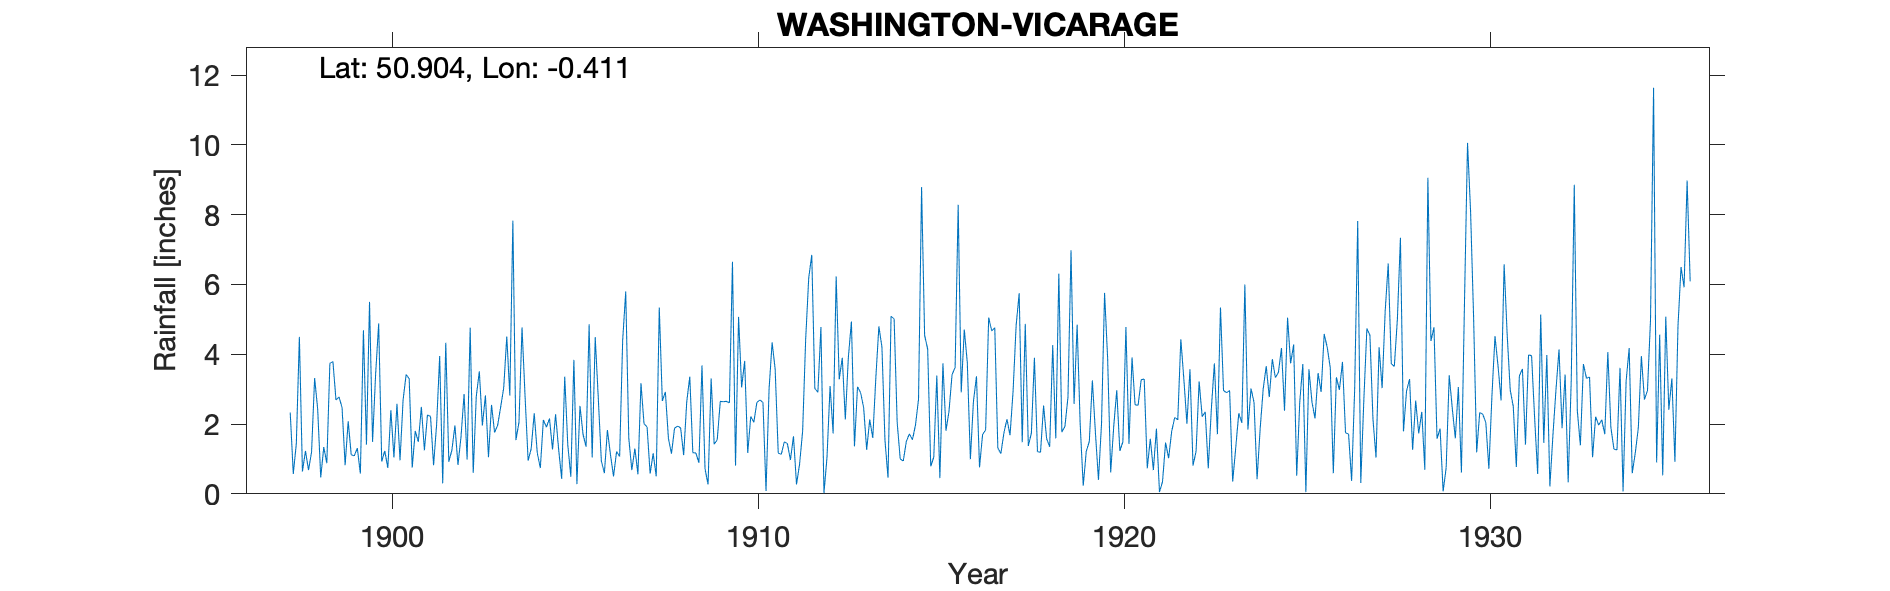

Values plotted in this chart, from the file beside it:
WASHINGTON-VICARAGE, , , , , , , , , , , , , , , , , , , , , , , 
Grid ref, TQ118128, Long, -0.4114, Lat, 50.9, Elevation, 251, ft, , , , , , , , , , , , , , , 
Station no, 490, , , , , , , , , , , , , , , , , , , , , , 
, 1890, 1891, 1892, 1893, 1894, 1895, 1896, 1897, 1898, 1899, 1900, 1901, 1902, 1903, 1904, 1905, 1906, 1907, 1908, 1909, 1910, 1911, 1912
January, , , , , , , , , 0.64, 2.78, 3.43, 0.75, 0.92, 2.82, 4.77, 1.28, 4.49, 0.68, 1.59, 0.72, 3.05, 1.17, 3.02
February, , , , , , , , , 1.23, 2.47, 4.88, 1.8, 1.25, 1.05, 2.79, 0.43, 2.75, 1.3, 1.15, 0.27, 3.81, 1.13, 2.91
March, , , , , , , , , 0.68, 0.82, 0.93, 1.49, 1.96, 2.55, 0.95, 3.36, 0.95, 0.56, 1.88, 3.31, 1.17, 1.49, 4.78
April, , , , , , , , , 1.2, 2.08, 1.23, 2.49, 0.83, 1.76, 1.29, 1.41, 0.59, 3.17, 1.94, 1.42, 2.22, 1.44, 0.02
May, , , , , , , , , 3.32, 1.12, 0.74, 1.25, 1.64, 1.96, 2.31, 0.49, 1.83, 2.01, 1.89, 1.55, 2.05, 0.97, 1.06
June, , , , , , , , , 2.43, 1.09, 2.4, 2.26, 2.86, 2.49, 1.17, 3.84, 1.12, 1.92, 1.11, 2.65, 2.62, 1.65, 3.09
July, , , , , , , , , 0.47, 1.31, 1.04, 2.22, 0.98, 3.04, 0.74, 0.28, 0.5, 0.58, 2.63, 2.64, 2.69, 0.27, 1.73
August, , , , , , , , , 1.34, 0.58, 2.58, 0.82, 4.76, 4.51, 2.12, 2.52, 1.21, 1.16, 3.36, 2.65, 2.62, 0.85, 6.23
September, , , , , , , , 2.33, 0.88, 4.69, 0.96, 1.99, 0.6, 2.82, 1.91, 1.71, 1.07, 0.5, 1.18, 2.61, 0.08, 1.79, 3.28
October, , , , , , , , 0.57, 3.74, 1.41, 2.68, 3.95, 2.79, 7.83, 2.16, 1.35, 4.4, 5.34, 1.17, 6.65, 3, 4.43, 3.9
November, , , , , , , , 1.44, 3.79, 5.5, 3.42, 0.3, 3.51, 1.54, 1.27, 4.86, 5.8, 2.66, 0.89, 0.81, 4.34, 6.19, 2.13
December, , , , , , , , 4.5, 2.69, 1.49, 3.3, 4.33, 1.96, 2.05, 2.28, 1.04, 1.6, 2.92, 3.68, 5.07, 3.57, 6.85, 3.92
Total, , , , , , , , , 22.41, 25.34, 27.59, 23.65, 24.06, 34.42, 23.76, 22.57, 26.31, 22.8, 22.47, 30.35, 31.22, 28.23, 36.07
